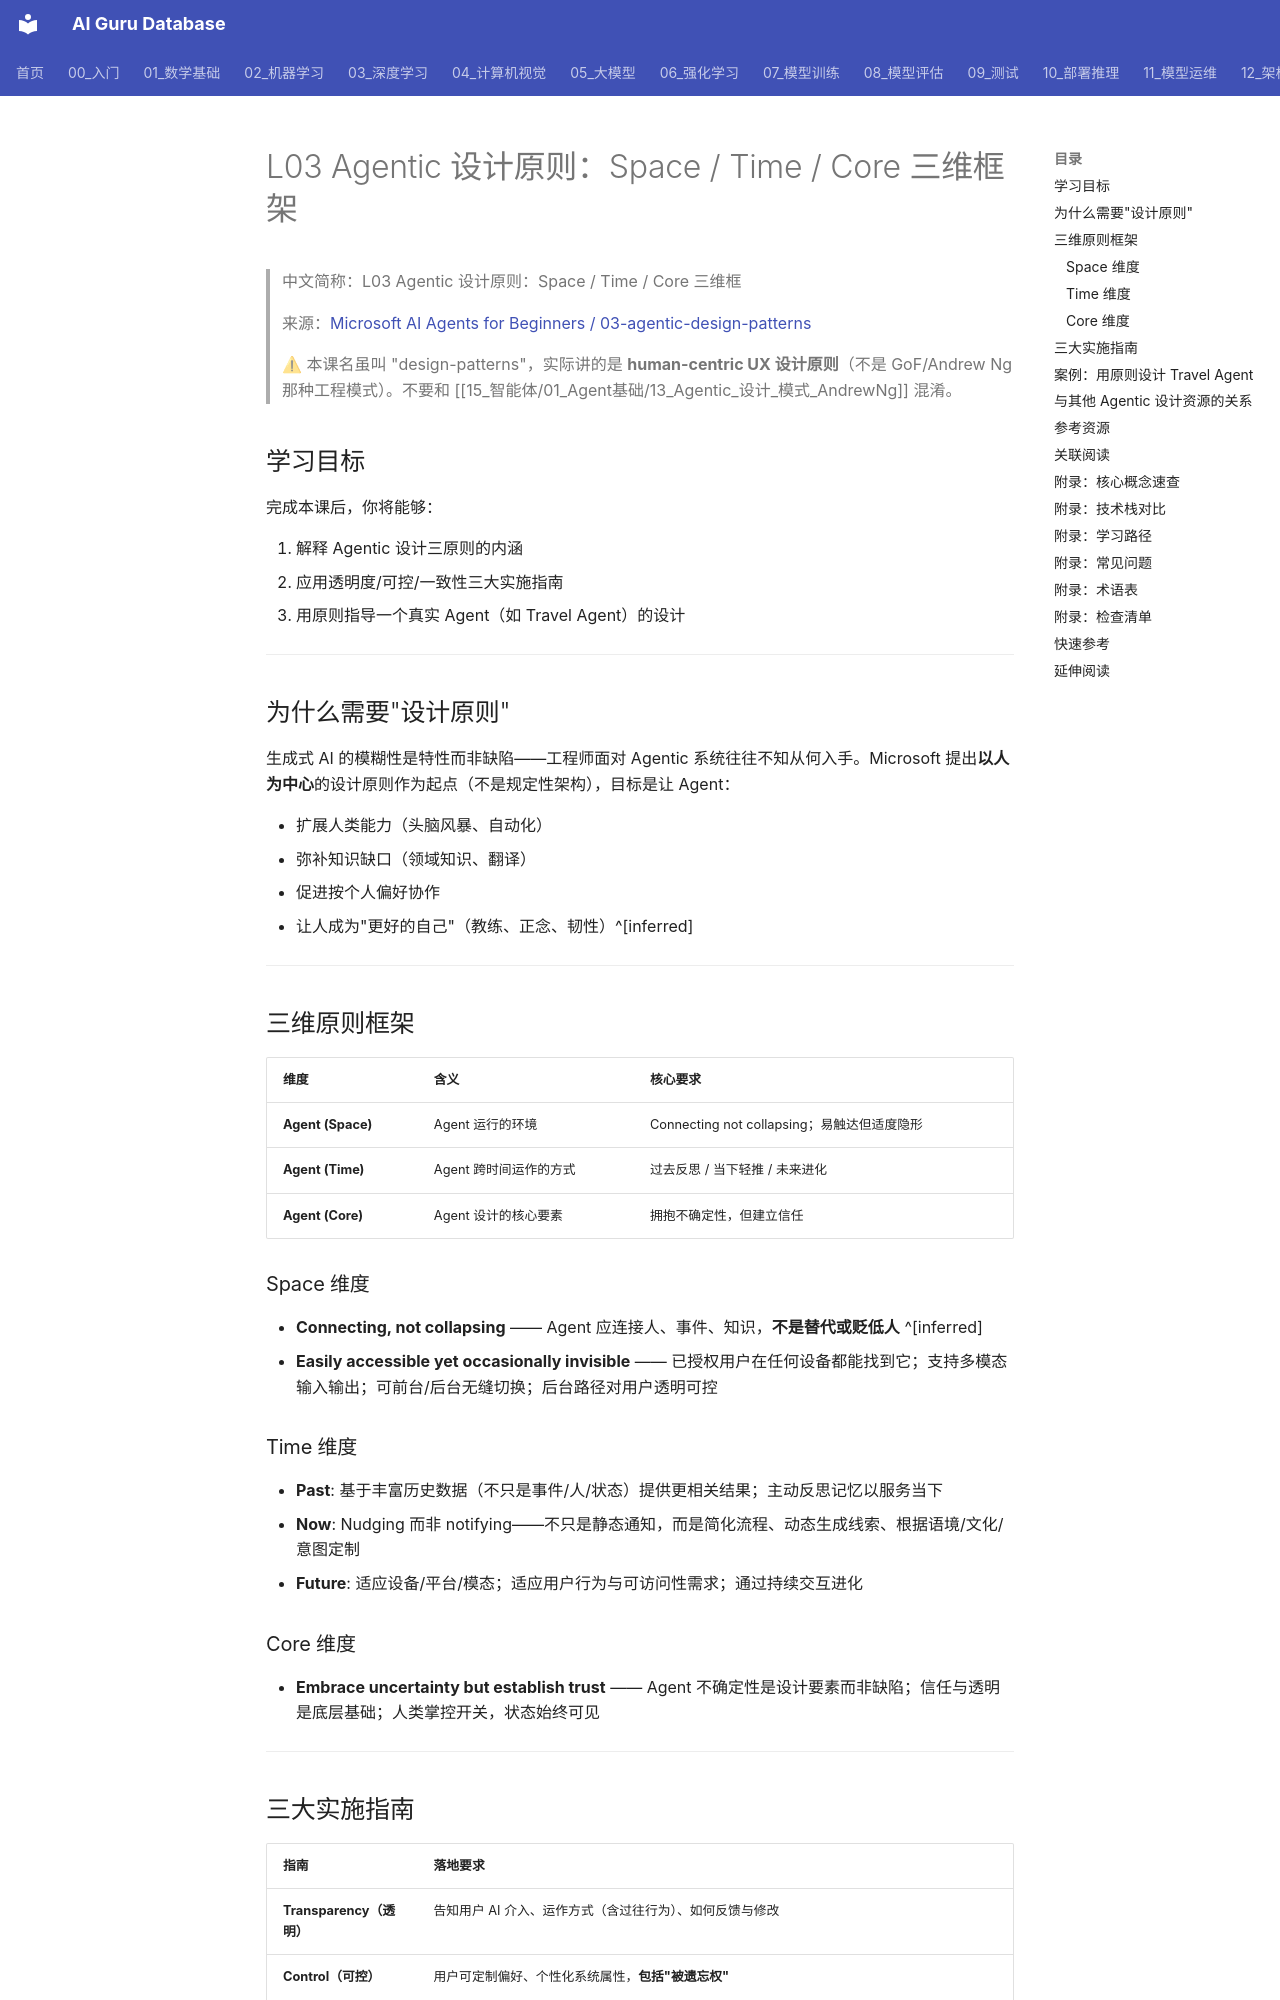

repository: ai-guru-global/ai-guru-database · page: 15_智能体/15_课程笔记/15_Microsoft_AI_Agent_第3课_设计_原则/index.html · generator: mkdocs

---
title: "L03 Agentic 设计原则：Space / Time / Core 三维框架"
category: "15-agent-production"
tags:
  - ai-agents
  - microsoft
  - ai-agents-for-beginners
  - agentic-design-principles
  - hax
  - human-centric-ux
  - trust
sources:
  - "原始/github-sources/ai-agents-for-beginners/03-agentic-design-patterns/README.md"
summary: "Microsoft AI Agents 课程第3课：以人为中心的 Agentic 设计三原则——空间(Space)、时间(Time)、核心(Core)，以及透明度/可控/一致三大实施指南。"
provenance:
  extracted: 0.85
  inferred: 0.12
  ambiguous: 0.03
base_confidence: 0.83
lifecycle: draft
lifecycle_changed: 2026-06-15
tier: supporting
created: 2026-06-15
updated: 2026-06-15
aliases:
  - "Microsoft Ai Agents L03 Design Principles"
  - "Microsoft AI Agents L03 Design Principles"
  - Microsoft_AI_Agents_L03_Design_Principles

name_zh: "L03 Agentic 设计原则：Space / Time / Core 三维框"
---
# L03 Agentic 设计原则：Space / Time / Core 三维框架

> 中文简称：L03 Agentic 设计原则：Space / Time / Core 三维框

> 来源：[Microsoft AI Agents for Beginners / 03-agentic-design-patterns](https://github.com/microsoft/ai-agents-for-beginners/tree/main/03-agentic-design-patterns)

> ⚠ 本课名虽叫 "design-patterns"，实际讲的是 **human-centric UX 设计原则**（不是 GoF/Andrew Ng 那种工程模式）。不要和 [[15_智能体/01_Agent基础/13_Agentic_设计_模式_AndrewNg]] 混淆。

## 学习目标

完成本课后，你将能够：

1. 解释 Agentic 设计三原则的内涵
2. 应用透明度/可控/一致性三大实施指南
3. 用原则指导一个真实 Agent（如 Travel Agent）的设计

---

## 为什么需要"设计原则"

生成式 AI 的模糊性是特性而非缺陷——工程师面对 Agentic 系统往往不知从何入手。Microsoft 提出**以人为中心**的设计原则作为起点（不是规定性架构），目标是让 Agent：

- 扩展人类能力（头脑风暴、自动化）
- 弥补知识缺口（领域知识、翻译）
- 促进按个人偏好协作
- 让人成为"更好的自己"（教练、正念、韧性）^[inferred]

---
